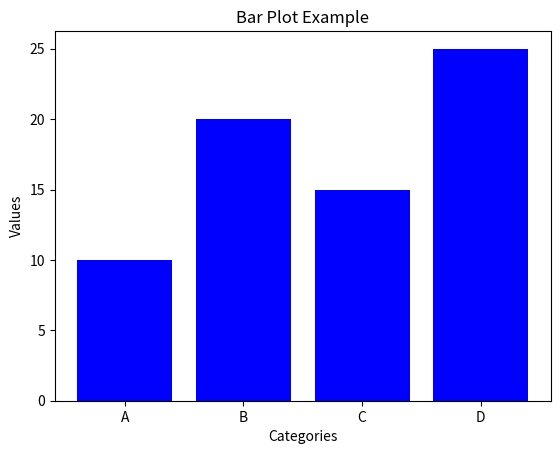

Recreate this plot in Python.
import matplotlib.pyplot as plt

categories = ['A', 'B', 'C', 'D']
values = [10, 20, 15, 25]

plt.bar(categories, values, color='blue')

plt.xlabel('Categories')
plt.ylabel('Values')
plt.title('Bar Plot Example')

plt.show()
